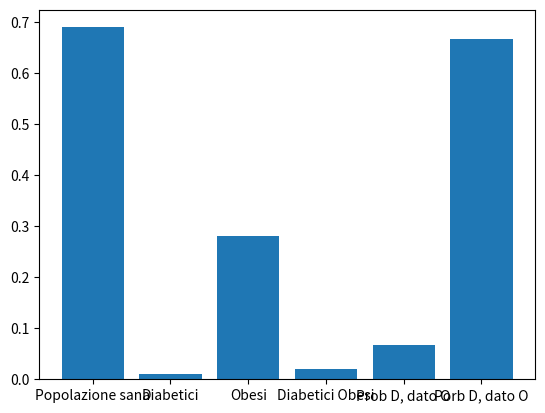

Write Python code to recreate this figure.
from random import *
from random import seed


def PorceduraEstraiUrna(lurna):

    somaPallineLista = sum(lurna) 

    numCasuale = randint(1, somaPallineLista)

    lunghezzaLista = len(lurna) 

    ipartialLen = 0

    for i in range(lunghezzaLista):

        ipartialLen += lurna[i]

        if numCasuale <= ipartialLen:

            return i



lMiaUrna = [69,1,28,2]
# 00 - 01 - 10 - 11
numProve = 10000000


num = 0
num1 = 0

numObesi = 0
numDiabete = 0


for i in range(0,numProve):

    iEstrazione = PorceduraEstraiUrna(lMiaUrna)

    if iEstrazione == 2 or iEstrazione == 3:
            numObesi += 1

            if iEstrazione == 3 :
                 num += 1

    if iEstrazione == 1 or iEstrazione == 3:
            
            numDiabete += 1

            if iEstrazione == 3 :
                 num1 += 1

prob1 = num/numObesi
prob2 = num1/numDiabete



print("la probabilita che un obeso sia anche diabetico è di: " + str(prob1))
print("la probabilita che un diabetico sia anche obeso è di: " + str(prob2))

import matplotlib.pyplot as plt

x = ["Popolazione sana", "Diabetici", "Obesi", "Diabetici Obesi", "Prob D, dato O", "Porb D, dato O"]
y = [0.69, 0.01, 0.28, 0.02,prob1, prob2]

plt.bar(x,y)
plt.show()


# Prob (O/D) = Prob(O) * Prob(D/O)
# Prob(D/O) = Prob(O,D) / Prob(O)
